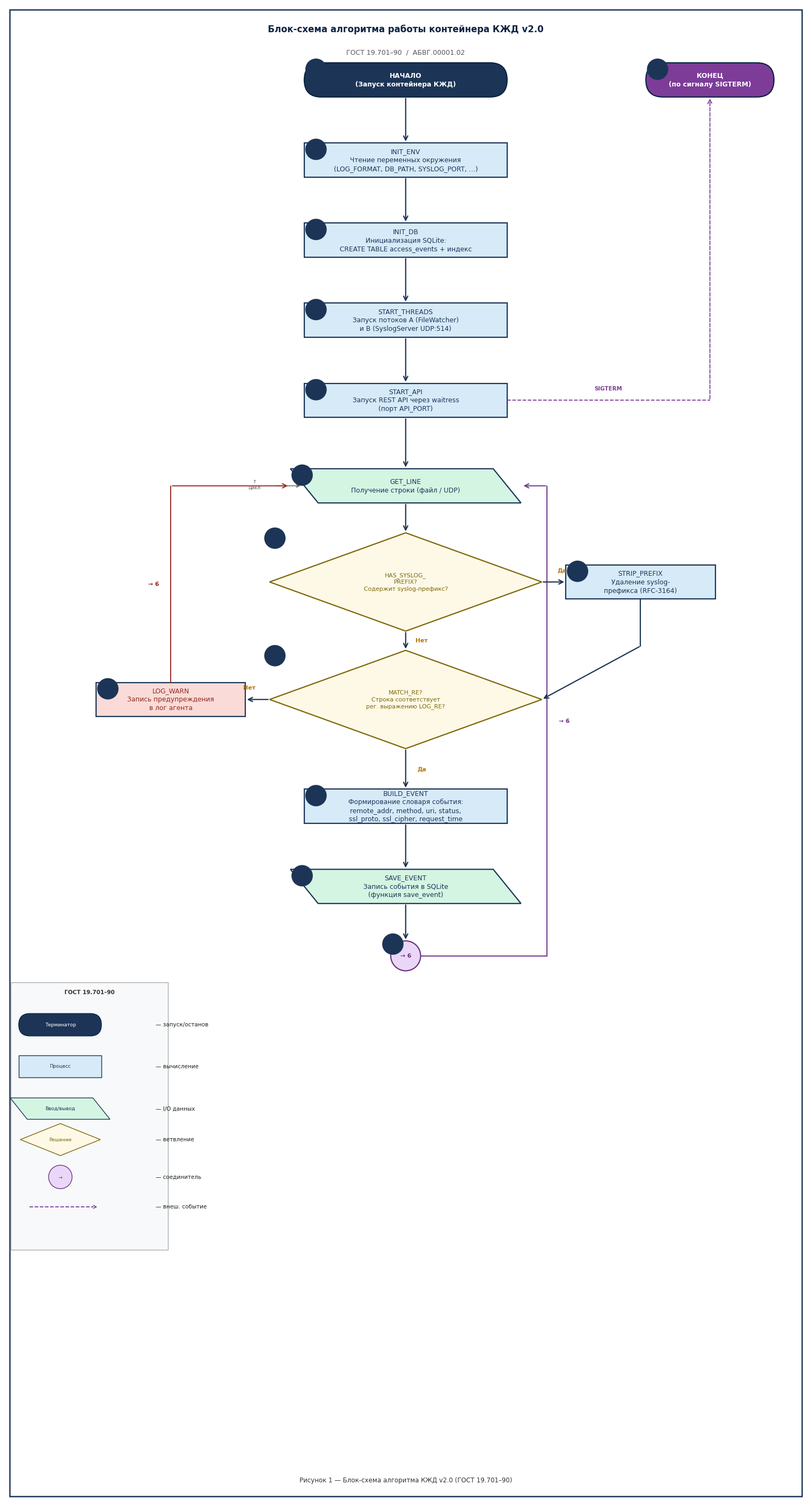

Write the Python code that produced this figure.

import matplotlib
matplotlib.use('Agg')
import matplotlib.pyplot as plt
import matplotlib.patches as mpatches
from matplotlib.patches import FancyBboxPatch
import numpy as np

# ── Размер холста ──────────────────────────────────────────────────────────
FW, FH = 15, 28
fig, ax = plt.subplots(figsize=(FW, FH))
ax.set_xlim(0, FW); ax.set_ylim(0, FH)
ax.set_aspect('equal'); ax.axis('off')
fig.patch.set_facecolor('#FFFFFF')

# ── Цвета ─────────────────────────────────────────────────────────────────
CLR = {
    'term':  ('#1C3557', 'white'),
    'proc':  ('#D6EAF8', '#1C3557'),
    'io':    ('#D5F5E3', '#1C3557'),
    'dec':   ('#FEF9E7', '#7D6608'),
    'conn':  ('#EAD7F7', '#6C3483'),
    'warn':  ('#FADBD8', '#922B21'),
    'sigterm':('#7D3C98','white'),
}
FONT = 'DejaVu Sans'
FS   = 8.8
FS_S = 7.8
FS_T = 7.4
LW   = 1.6

# ── Вспомогательные ───────────────────────────────────────────────────────
def lbl(ax, x, y, s, size=FS, color='black', bold=False, ha='center', va='center'):
    ax.text(x, y, s, ha=ha, va=va, fontsize=size,
            fontweight='bold' if bold else 'normal',
            color=color, fontfamily=FONT, zorder=6,
            linespacing=1.3, multialignment='center')

def num_badge(ax, x, y, n):
    circ = plt.Circle((x, y), 0.20, fc='#1C3557', ec='none', zorder=7)
    ax.add_patch(circ)
    lbl(ax, x, y, str(n), size=6.5, color='white', bold=True)

# ── Фигуры по ГОСТ 19.701 ─────────────────────────────────────────────────

def terminator(cx, cy, w=3.6, h=0.64, text='', n=None, clr='term'):
    fc, tc = CLR[clr]
    r = h / 2
    p = FancyBboxPatch((cx-w/2, cy-h/2), w, h,
                        boxstyle=f'round,pad=0,rounding_size={r}',
                        fc=fc, ec='#0A2342', lw=LW, zorder=3)
    ax.add_patch(p)
    lbl(ax, cx, cy, text, color=tc, bold=True)
    if n is not None: num_badge(ax, cx-w/2+0.22, cy+h/2-0.12, n)
    return cy-h/2, cy+h/2

def process(cx, cy, w=3.6, h=0.64, text='', n=None, clr='proc'):
    fc, tc = CLR[clr]
    p = plt.Rectangle((cx-w/2, cy-h/2), w, h,
                       fc=fc, ec='#1C3557', lw=LW, zorder=3)
    ax.add_patch(p)
    lbl(ax, cx, cy, text, color=tc)
    if n is not None: num_badge(ax, cx-w/2+0.22, cy+h/2-0.12, n)
    return cy-h/2, cy+h/2

def io_blk(cx, cy, w=3.6, h=0.64, text='', n=None, clr='io'):
    fc, tc = CLR[clr]
    sk = 0.26
    xs = [cx-w/2+sk, cx+w/2+sk, cx+w/2-sk, cx-w/2-sk]
    ys = [cy-h/2,    cy-h/2,    cy+h/2,    cy+h/2]
    p = plt.Polygon(list(zip(xs,ys)), closed=True, fc=fc, ec='#1C3557', lw=LW, zorder=3)
    ax.add_patch(p)
    lbl(ax, cx, cy, text, color=tc)
    if n is not None: num_badge(ax, cx-w/2-0.04, cy+h/2-0.12, n)
    return cy-h/2, cy+h/2

def decision(cx, cy, hw=2.5, hh=0.88, text='', n=None, clr='dec'):
    fc, tc = CLR[clr]
    xs = [cx, cx+hw, cx, cx-hw]
    ys = [cy-hh, cy, cy+hh, cy]
    p = plt.Polygon(list(zip(xs,ys)), closed=True, fc=fc, ec='#7D6608', lw=LW, zorder=3)
    ax.add_patch(p)
    lbl(ax, cx, cy, text, color=tc, size=FS_S)
    if n is not None: num_badge(ax, cx-hw+0.10, cy+hh-0.10, n)
    return cy-hh, cy+hh, cx-hw, cx+hw   # bot, top, left_x, right_x

def connector_circ(cx, cy, r=0.28, text='', n=None, clr='conn'):
    fc, tc = CLR[clr]
    c = plt.Circle((cx,cy), r, fc=fc, ec='#6C3483', lw=LW, zorder=3)
    ax.add_patch(c)
    lbl(ax, cx, cy, text, color=tc, size=FS_S, bold=True)
    if n is not None: num_badge(ax, cx-r+0.04, cy+r-0.06, n)
    return cy-r, cy+r

# ── Стрелки ───────────────────────────────────────────────────────────────
AKW = dict(arrowstyle='->', color='#1C3557', lw=LW)

def arr(x1,y1, x2,y2, color='#1C3557', ls='-', lw=LW):
    ax.annotate('', xy=(x2,y2), xytext=(x1,y1),
                arrowprops=dict(arrowstyle='->', color=color, lw=lw,
                                linestyle=ls, mutation_scale=14),
                zorder=5)

def polyarr(pts, color='#1C3557', ls='-', lw=LW):
    for i in range(len(pts)-2):
        x1,y1 = pts[i]; x2,y2 = pts[i+1]
        ax.plot([x1,x2],[y1,y2], color=color, lw=lw, ls=ls, zorder=4, solid_capstyle='round')
    ax.annotate('', xy=pts[-1], xytext=pts[-2],
                arrowprops=dict(arrowstyle='->', color=color, lw=lw,
                                linestyle=ls, mutation_scale=14), zorder=5)

def branch_lbl(x, y, text, color='#B7770D'):
    ax.text(x, y, text, ha='center', va='center', fontsize=FS_S,
            fontweight='bold', color=color, fontfamily=FONT, zorder=7)

# ══════════════════════════════════════════════════════════════════════════
# КООРДИНАТЫ
# ══════════════════════════════════════════════════════════════════════════
CX   = 7.5        # центральная ось
BW   = 3.8        # ширина блока процесса
BH   = 0.64       # высота блока
DHW  = 2.55       # полуширина ромба
DHH  = 0.92       # полувысота ромба

# Y-позиции (сверху вниз)
y_start   = 26.6
y_env     = 25.1
y_db      = 23.6
y_threads = 22.1
y_api     = 20.6

y_getline = 19.0     # ← точка петли
y_syslog  = 17.2     # решение HAS_SYSLOG
y_strip   = 17.2     # STRIP_PREFIX (справа, та же высота)
y_matchre = 15.0     # решение MATCH_RE
y_warn    = 15.0     # LOG_WARN (слева, та же высота)
y_build   = 13.0     # BUILD_EVENT
y_save    = 11.5     # SAVE_EVENT
y_conn    = 10.2     # соединитель →6

# X-позиции ветвей
X_RIGHT = CX + 4.4  # STRIP_PREFIX
X_LEFT  = CX - 4.4  # LOG_WARN
X_SIGTERM = 13.2    # КОНЕЦ (SIGTERM)

# ══════════════════════════════════════════════════════════════════════════
# БЛОКИ
# ══════════════════════════════════════════════════════════════════════════

# 1. НАЧАЛО
bot1, top1 = terminator(CX, y_start, w=BW, h=0.64,
    text='НАЧАЛО\n(Запуск контейнера КЖД)', n=1)

# 2. INIT_ENV
bot2, top2 = process(CX, y_env, w=BW, h=BH,
    text='INIT_ENV\nЧтение переменных окружения\n(LOG_FORMAT, DB_PATH, SYSLOG_PORT, …)', n=2)
arr(CX, bot1, CX, top2)

# 3. INIT_DB
bot3, top3 = process(CX, y_db, w=BW, h=BH,
    text='INIT_DB\nИнициализация SQLite:\nCREATE TABLE access_events + индекс', n=3)
arr(CX, bot2, CX, top3)

# 4. START_THREADS
bot4, top4 = process(CX, y_threads, w=BW, h=BH,
    text='START_THREADS\nЗапуск потоков A (FileWatcher)\nи B (SyslogServer UDP:514)', n=4)
arr(CX, bot3, CX, top4)

# 5. START_API
bot5, top5 = process(CX, y_api, w=BW, h=BH,
    text='START_API\nЗапуск REST API через waitress\n(порт API_PORT)', n=5)
arr(CX, bot4, CX, top5)

# 14. КОНЕЦ (SIGTERM) — справа вверху
terminator(X_SIGTERM, y_start, w=2.4, h=0.64,
    text='КОНЕЦ\n(по сигналу SIGTERM)', n=14, clr='sigterm')
# пунктирная стрелка от правой грани START_API → КОНЕЦ
polyarr([(CX+BW/2, y_api),
         (X_SIGTERM, y_api),
         (X_SIGTERM, y_start-0.32)],
        color='#7D3C98', ls='--', lw=1.3)
lbl(ax, (CX+BW/2+X_SIGTERM)/2, y_api+0.22,
    'SIGTERM', size=FS_T, color='#7D3C98', bold=True)

# 6. GET_LINE (ввод/вывод)
bot6, top6 = io_blk(CX, y_getline, w=BW, h=BH,
    text='GET_LINE\nПолучение строки (файл / UDP)', n=6)
arr(CX, bot5, CX, top6)

# -- Подпись «начало цикла обработки» --
ax.annotate('', xy=(CX - BW/2 - 0.05, y_getline),
             xytext=(CX - BW/2 - 0.55, y_getline),
             arrowprops=dict(arrowstyle='->', color='#555', lw=1.0), zorder=4)
lbl(ax, CX - BW/2 - 0.82, y_getline + 0.02, '↑\nцикл', size=6.5, color='#555', ha='right')

# 7. HAS_SYSLOG_PREFIX? (решение)
bot7, top7, lx7, rx7 = decision(CX, y_syslog, hw=DHW, hh=DHH,
    text='HAS_SYSLOG_\nPREFIX?\nСодержит syslog-префикс?', n=7)
arr(CX, bot6, CX, top7)

# 8. STRIP_PREFIX (справа от решения 7)
bot8, top8 = process(X_RIGHT, y_strip, w=2.8, h=BH,
    text='STRIP_PREFIX\nУдаление syslog-\nпрефикса (RFC-3164)', n=8, clr='proc')
arr(rx7, y_syslog, X_RIGHT - 1.4, y_strip)
branch_lbl((rx7 + X_RIGHT - 1.4)/2 + 0.15, y_syslog + 0.22, 'Да')

# STRIP_PREFIX → вниз → соединяется с верхней вершиной MATCH_RE
polyarr([(X_RIGHT, bot8),
         (X_RIGHT, y_matchre + DHH + 0.08),
         (CX + DHW, y_matchre)],
        color='#1C3557')

# Нет-ветка из HAS_SYSLOG → вниз к MATCH_RE
arr(CX, bot7, CX, y_matchre + DHH)
branch_lbl(CX + 0.30, (bot7 + y_matchre + DHH)/2, 'Нет')

# 9. MATCH_RE? (решение)
bot9, top9, lx9, rx9 = decision(CX, y_matchre, hw=DHW, hh=DHH,
    text='MATCH_RE?\nСтрока соответствует\nрег. выражению LOG_RE?', n=9)

# 10. LOG_WARN (слева от решения 9)
bot10, top10 = process(X_LEFT, y_warn, w=2.8, h=BH,
    text='LOG_WARN\nЗапись предупреждения\nв лог агента', n=10, clr='warn')
arr(lx9, y_matchre, X_LEFT + 1.4, y_warn)
branch_lbl((lx9 + X_LEFT + 1.4)/2 - 0.15, y_matchre + 0.22, 'Нет')

# LOG_WARN → вверх → GET_LINE (цикл назад)
LX_BACK = CX - BW/2 - 0.75
polyarr([(X_LEFT, top10),
         (X_LEFT, y_getline),
         (CX - BW/2 - 0.28, y_getline)],
        color='#922B21', lw=1.4)
lbl(ax, X_LEFT - 0.22, (top10 + y_getline)/2,
    '→ 6', size=FS_S, color='#922B21', ha='right', bold=True)

# Да-ветка из MATCH_RE → вниз к BUILD_EVENT
arr(CX, bot9, CX, y_build + BH/2)
branch_lbl(CX + 0.30, (bot9 + y_build + BH/2)/2, 'Да')

# 11. BUILD_EVENT
bot11, top11 = process(CX, y_build, w=BW, h=BH,
    text='BUILD_EVENT\nФормирование словаря события:\nremote_addr, method, uri, status,\nssl_proto, ssl_cipher, request_time', n=11)

# 12. SAVE_EVENT (ввод/вывод)
bot12, top12 = io_blk(CX, y_save, w=BW, h=BH,
    text='SAVE_EVENT\nЗапись события в SQLite\n(функция save_event)', n=12)
arr(CX, bot11, CX, top12)

# 13. Соединитель → 6
bot13, top13 = connector_circ(CX, y_conn, r=0.28, text='→ 6', n=13)
arr(CX, bot12, CX, top13)

# Соединитель → петля к GET_LINE (справа)
RX_BACK = CX + BW/2 + 0.75
polyarr([(CX + 0.28, y_conn),
         (RX_BACK, y_conn),
         (RX_BACK, y_getline),
         (CX + BW/2 + 0.28, y_getline)],
        color='#6C3483', lw=1.4)
lbl(ax, RX_BACK + 0.22, (y_conn + y_getline)/2,
    '→ 6', size=FS_S, color='#6C3483', ha='left', bold=True)

# ══════════════════════════════════════════════════════════════════════════
# ЛЕГЕНДА ГОСТ 19.701
# ══════════════════════════════════════════════════════════════════════════
LGX, LGY = 0.20, 9.3
ax.add_patch(plt.Rectangle((LGX-0.1, LGY-4.6), 2.95, 5.0,
             fc='#F7F9FA', ec='#AAAAAA', lw=1.0, zorder=2))
lbl(ax, LGX+1.38, LGY+0.22, 'ГОСТ 19.701–90', size=7.5, bold=True, color='#333')

def _leg_row(cx, cy, label):
    lbl(ax, cx+1.0, cy, label, size=7.5, ha='left', color='#222')

# терминатор
p = FancyBboxPatch((LGX+0.05, LGY-0.60), 1.55, 0.42,
                    boxstyle='round,pad=0,rounding_size=0.21',
                    fc='#1C3557', ec='#0A2342', lw=1.0, zorder=3)
ax.add_patch(p)
lbl(ax, LGX+0.83, LGY-0.39, 'Терминатор', size=6.5, color='white')
_leg_row(LGX+1.62, LGY-0.39, '— запуск/останов')

# процесс
ax.add_patch(plt.Rectangle((LGX+0.05, LGY-1.38), 1.55, 0.42,
             fc='#D6EAF8', ec='#1C3557', lw=1.0, zorder=3))
lbl(ax, LGX+0.83, LGY-1.17, 'Процесс', size=6.5, color='#1C3557')
_leg_row(LGX+1.62, LGY-1.17, '— вычисление')

# ввод/вывод
sk=0.16
xs=[LGX+0.05+sk, LGX+1.60+sk, LGX+1.60-sk, LGX+0.05-sk]
ys=[LGY-2.16, LGY-2.16, LGY-1.76, LGY-1.76]
ax.add_patch(plt.Polygon(list(zip(xs,ys)), closed=True,
             fc='#D5F5E3', ec='#1C3557', lw=1.0, zorder=3))
lbl(ax, LGX+0.83, LGY-1.96, 'Ввод/вывод', size=6.5, color='#1C3557')
_leg_row(LGX+1.62, LGY-1.96, '— I/O данных')

# решение
dx=[LGX+0.83, LGX+1.58, LGX+0.83, LGX+0.08]
dy=[LGY-2.84, LGY-2.54, LGY-2.24, LGY-2.54]
ax.add_patch(plt.Polygon(list(zip(dx,dy)), closed=True,
             fc='#FEF9E7', ec='#7D6608', lw=1.0, zorder=3))
lbl(ax, LGX+0.83, LGY-2.54, 'Решение', size=6.5, color='#7D6608')
_leg_row(LGX+1.62, LGY-2.54, '— ветвление')

# соединитель
ax.add_patch(plt.Circle((LGX+0.83, LGY-3.24), 0.22,
             fc='#EAD7F7', ec='#6C3483', lw=1.0, zorder=3))
lbl(ax, LGX+0.83, LGY-3.24, '→', size=6.5, color='#6C3483')
_leg_row(LGX+1.62, LGY-3.24, '— соединитель')

# пунктир
ax.plot([LGX+0.25, LGX+1.45], [LGY-3.80, LGY-3.80],
        color='#7D3C98', lw=1.3, ls='--', zorder=3)
ax.annotate('', xy=(LGX+1.55, LGY-3.80), xytext=(LGX+1.45, LGY-3.80),
            arrowprops=dict(arrowstyle='->', color='#7D3C98', lw=1.1), zorder=4)
_leg_row(LGX+1.62, LGY-3.80, '— внеш. событие')

# ══════════════════════════════════════════════════════════════════════════
# ЗАГОЛОВОК и ПОДПИСЬ
# ══════════════════════════════════════════════════════════════════════════
lbl(ax, CX, 27.55,
    'Блок-схема алгоритма работы контейнера КЖД v2.0',
    size=12, bold=True, color='#0A2342')
lbl(ax, CX, 27.12,
    'ГОСТ 19.701–90  /  АБВГ.00001.02',
    size=9, color='#555')

lbl(ax, CX, 0.38,
    'Рисунок 1 — Блок-схема алгоритма КЖД v2.0 (ГОСТ 19.701–90)',
    size=8.5, color='#333')

# Рамка
ax.add_patch(plt.Rectangle((0.08, 0.08), FW-0.16, FH-0.16,
             fill=False, ec='#1C3557', lw=1.8, zorder=0))

# ══════════════════════════════════════════════════════════════════════════
plt.tight_layout(pad=0.3)
out = 'kjd_flowchart_v2.png'
fig.savefig(out, dpi=160, bbox_inches='tight', facecolor='white', edgecolor='none')
print(f'Saved: {out}')
import os; print(f'Size: {os.path.getsize(out):,} bytes')
